Run: headless pygame with SDL's dummy video driver; simulated clock (each Clock.tick advances the game by its frame time, no real sleeping); random seed 0; keys injected as events and as key.get_pressed() state; no mouse input.
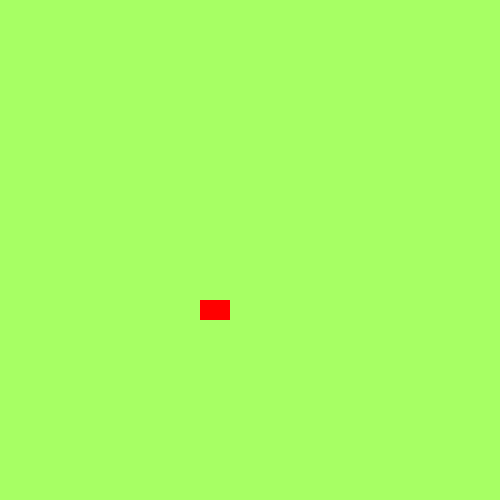
Frame 1 of 4 · flips 1–60 · no input
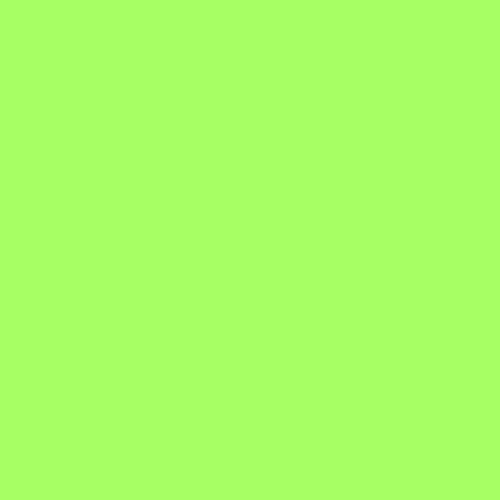
Frame 2 of 4 · flips 61–180 · tapped SPACE, RETURN · held RIGHT (→), D
Frame 3 of 4 · flips 181–300 · held DOWN (↓), S · screen unchanged from frame 2, image omitted
Frame 4 of 4 · flips 301–420 · held LEFT (←), A, UP (↑), W · screen same as frame 1, image omitted

The pygame program that drew these frames:

# import random
import pygame
# https://www.geeksforgeeks.org/python/pygame-control-sprites/

# Global Variables
COLOR = (255, 100, 98)
SURFACE_COLOR = (167, 255, 100)
WIDTH = 500
HEIGHT = 500

# Object class


class Sprite(pygame.sprite.Sprite):
    def __init__(self, color, height, width):
        super().__init__()

        self.image = pygame.Surface([width, height])
        self.image.fill(SURFACE_COLOR)
        self.image.set_colorkey(COLOR)

        pygame.draw.rect(self.image,
                         color,
                         pygame.Rect(0, 0, width, height))

        self.rect = self.image.get_rect()

    def moveRight(self, pixels):
        self.rect.x += pixels

    def moveLeft(self, pixels):
        self.rect.x -= pixels

    def moveForward(self, speed):
        self.rect.y += speed * speed/10

    def moveBack(self, speed):
        self.rect.y -= speed * speed/10


pygame.init()


RED = (255, 0, 0)


size = (WIDTH, HEIGHT)
screen = pygame.display.set_mode(size)
pygame.display.set_caption("Creating Sprite")


all_sprites_list = pygame.sprite.Group()

playerCar = Sprite(RED, 20, 30)
playerCar.rect.x = 200
playerCar.rect.y = 300


all_sprites_list.add(playerCar)

exit = True
clock = pygame.time.Clock()

while exit:
    for event in pygame.event.get():
        if event.type == pygame.QUIT:
            exit = False
        elif event.type == pygame.KEYDOWN:
            if event.key == pygame.K_x:
                exit = False

    keys = pygame.key.get_pressed()
    if keys[pygame.K_LEFT]:
        playerCar.moveLeft(10)
    if keys[pygame.K_RIGHT]:
        playerCar.moveRight(10)
    if keys[pygame.K_DOWN]:
        playerCar.moveForward(10)
    if keys[pygame.K_UP]:
        playerCar.moveBack(10)

    all_sprites_list.update()
    screen.fill(SURFACE_COLOR)
    all_sprites_list.draw(screen)
    pygame.display.flip()
    clock.tick(60)

pygame.quit()
